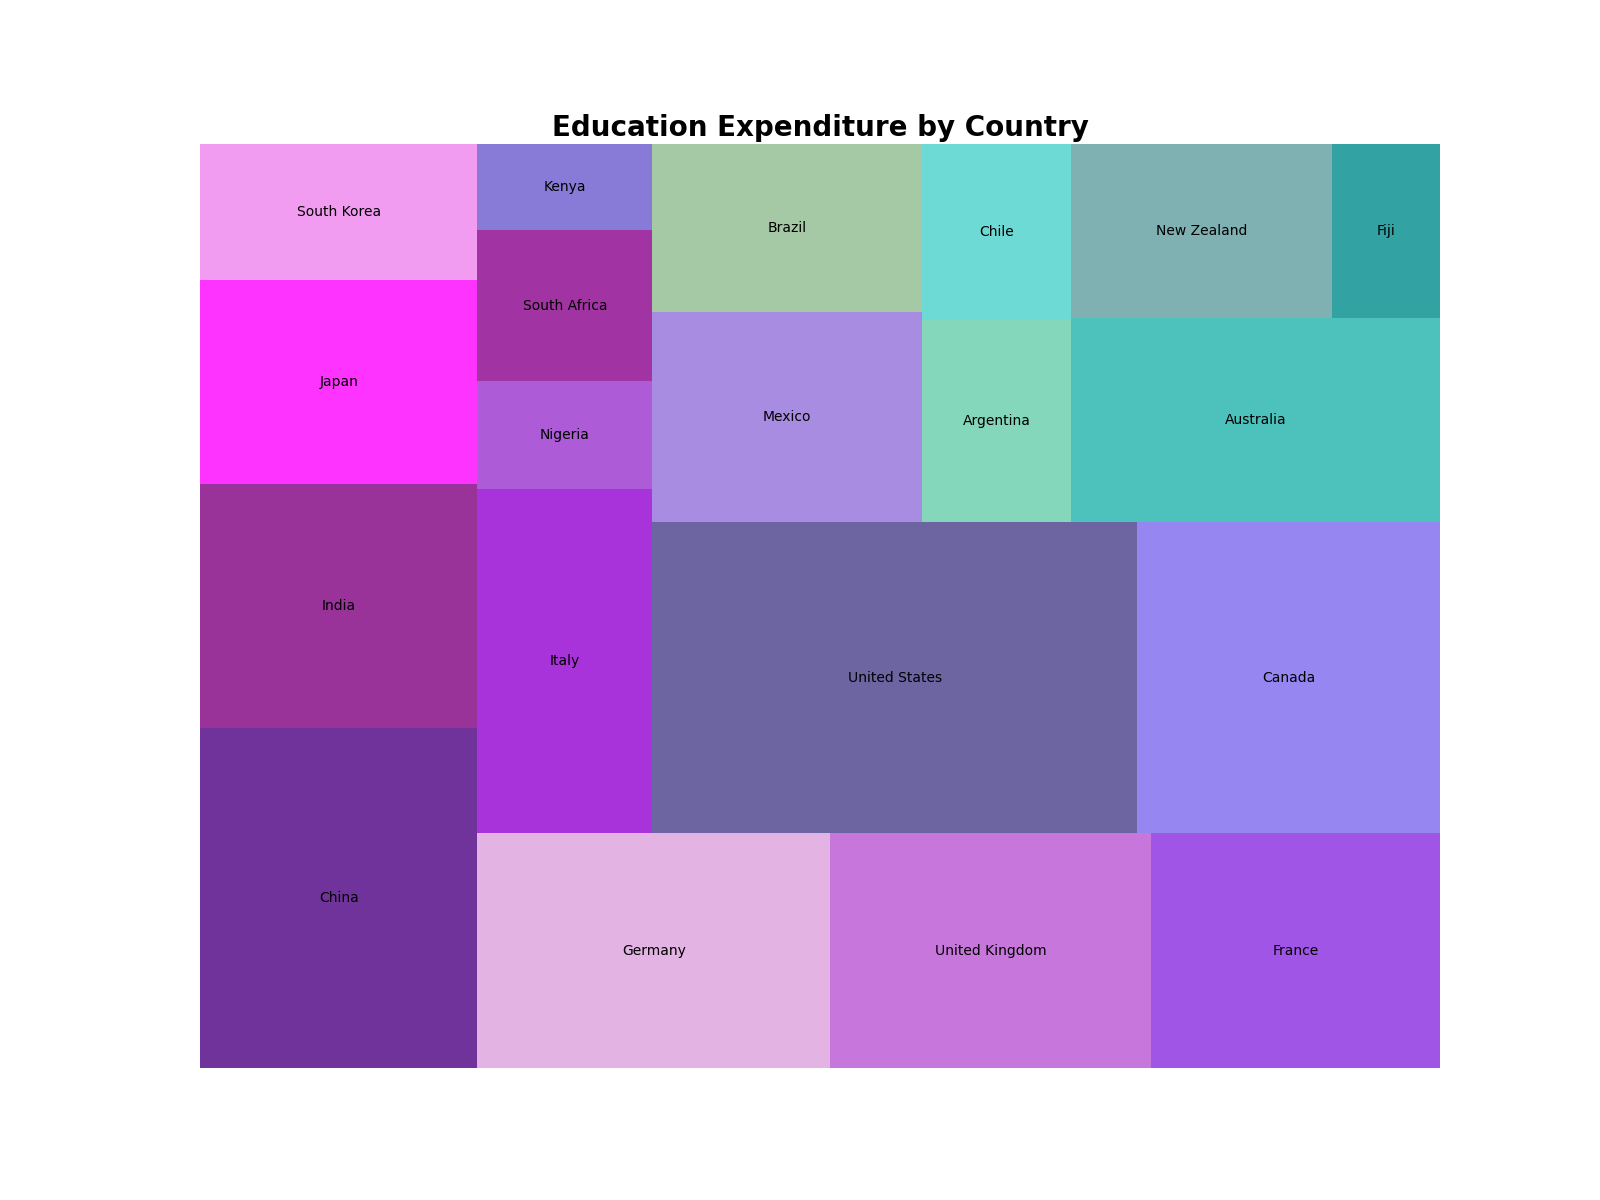

The data file committed next to this chart (first rows):
Continent, Country, Education_Expenditure
Asia, China, 25000
Asia, India, 18000
Asia, Japan, 15000
Asia, South Korea, 10000
Europe, Germany, 22000
Europe, United Kingdom, 20000
Europe, France, 18000
Europe, Italy, 16000
Africa, Nigeria, 5000
Africa, South Africa, 7000
Africa, Kenya, 4000
North America, United States, 40000
North America, Canada, 25000
North America, Mexico, 15000
South America, Brazil, 12000
South America, Argentina, 8000
South America, Chile, 7000
Oceania, Australia, 20000
Oceania, New Zealand, 12000
Oceania, Fiji, 5000
